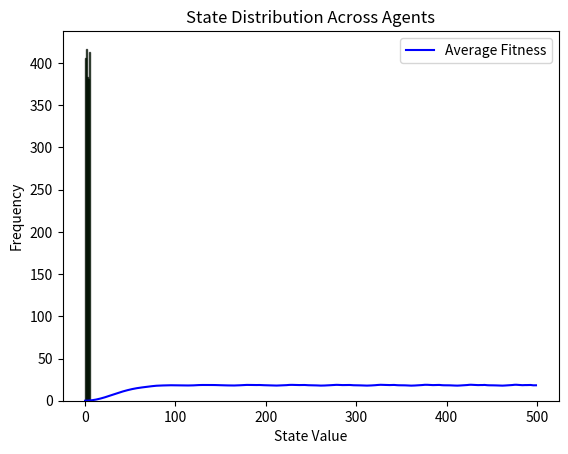

This chart was generated by the following Python code:
import numpy as np
import matplotlib.pyplot as plt

# Constants
PHI = (1 + np.sqrt(5)) / 2  # The Golden Ratio
DIMENSIONS = 5  # Ququint (5 states), extendable to Qu-1000+
STEPS = 500
NUM_AGENTS = 200
STATE_SIZE = 10

# Initialize agents
def initialize_agents(num_agents, state_size, dimensions):
    """Initialize agents with random states in higher dimensions."""
    agents = []
    for _ in range(num_agents):
        state = np.random.randint(0, dimensions, size=state_size)  # Random initial states
        agents.append({"state": state, "fitness": 0})
    return agents

# Recursive fitness calculation
def calculate_recursive_fitness(state, previous_fitness, resonance_factor=0.1):
    """Recursive fitness based on Phi and previous states."""
    base_fitness = abs(np.sum(state) - PHI)
    return (1 - resonance_factor) * base_fitness + resonance_factor * previous_fitness

# Fibonacci harmonic mutation
def fibonacci_harmonic_mutation(state, step, dimensions):
    """Mutate states based on Fibonacci harmonic resonance."""
    fib_index = step % len(state)
    state[fib_index] = (state[fib_index] + 1) % dimensions  # Harmonic alignment mutation
    return state

# Apply fractal resonance
def apply_fractal_resonance(agents, threshold=0.1):
    """Spread fractal resonance effects from high-fitness agents."""
    for agent in agents:
        if agent["fitness"] < threshold:  # High fitness implies closeness to Phi
            for neighbor in agents:
                neighbor["state"] = (neighbor["state"] + 1) % DIMENSIONS  # Fractal resonance effect
    return agents

# Simulate one step with fractal resonance
def simulate_step_with_fractal_resonance(agents, step):
    """Simulate one step with fractal resonance."""
    resonance_factor = np.exp(-0.001 * step)  # Dynamic resonance decay
    for agent in agents:
        previous_fitness = agent["fitness"]
        # Mutate state with Fibonacci harmonic adjustment
        agent["state"] = fibonacci_harmonic_mutation(agent["state"], step, DIMENSIONS)
        # Update fitness recursively with dynamic resonance
        agent["fitness"] = calculate_recursive_fitness(agent["state"], previous_fitness, resonance_factor)
    # Apply fractal resonance
    agents = apply_fractal_resonance(agents)
    return agents

# Plot average fitness over time
def plot_fitness_over_time(avg_fitness):
    plt.plot(range(len(avg_fitness)), avg_fitness, color='blue', label="Average Fitness")
    plt.xlabel("Steps")
    plt.ylabel("Fitness")
    plt.title("Fractal Quantum Resonance Algorithm (FQRA) Fitness")
    plt.legend()
    plt.grid()
    plt.show()

# Visualize state distribution
def plot_state_distribution(agents):
    states = [state for agent in agents for state in agent["state"]]
    plt.hist(states, bins=range(DIMENSIONS + 1), alpha=0.7, color='green', edgecolor='black')
    plt.title("State Distribution Across Agents")
    plt.xlabel("State Value")
    plt.ylabel("Frequency")
    plt.grid()
    plt.show()

# Main simulation
def run_fqra_simulation():
    agents = initialize_agents(NUM_AGENTS, STATE_SIZE, DIMENSIONS)
    avg_fitness_over_time = []

    for step in range(STEPS):
        agents = simulate_step_with_fractal_resonance(agents, step)
        avg_fitness = np.mean([agent["fitness"] for agent in agents])
        avg_fitness_over_time.append(avg_fitness)

        # Print periodic updates
        if step % (STEPS // 10) == 0 or step == STEPS - 1:
            print(f"Step {step + 1}/{STEPS} | Average Fitness: {avg_fitness:.4f}")

    # Plot results
    plot_fitness_over_time(avg_fitness_over_time)
    plot_state_distribution(agents)

# Execute the simulation
run_fqra_simulation()

